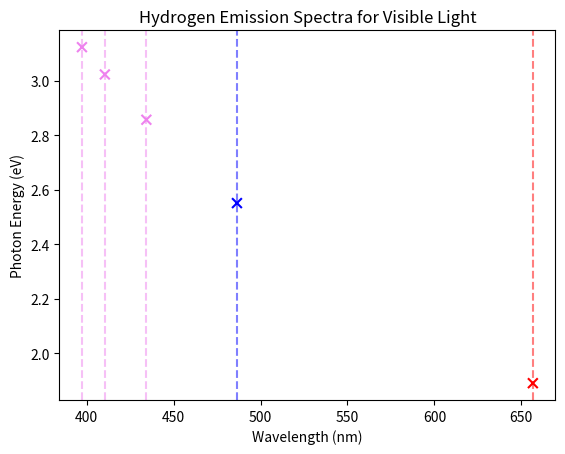

Here is the Python script that generated this plot:
#Imports
import numpy as np
import matplotlib.pyplot as plt

#Constants
me = 9.10938356e-31 #electron mass in kg
mp = 1.6726219e-27 #proton mass in kg
mn = 1.674927471e-27 #neutron mass in kg
h = 6.62607015e-34 #Planck's constant in J*s
c = 3e8 #speed of light in m/s
eV = 1.602176634e-19 #electron volt in Joules

#functions
def photon_energy(wavelength):
    global h, c
    energy = h * c / (wavelength * 1e-9) #energy in Joules
    return energy

def Joule_Ev(energy_joules):
    energy_ev = energy_joules / eV #energy in eV
    return energy_ev

def calc_wavelength_nm(n, m):
    return 91.2 * (1/m**2 - 1/n**2) ** -1

def color_wavelength(wavelength):
    if 380 <= wavelength < 450:
        return 'violet'
    elif 450 <= wavelength < 495:
        return 'blue'
    elif 495 <= wavelength < 570:
        return 'green'
    elif 570 <= wavelength < 590:
        return 'yellow'
    elif 590 <= wavelength < 620:
        return 'orange'
    elif 620 <= wavelength <= 750:
        return 'red'
    else:
        return 'invisible'

#Hydrogen spectra for visible light
wavelengths = np.array([])
for n in range(3,8):
    w = calc_wavelength_nm(n, 2)
    wavelengths = np.append(wavelengths, w)

# Calculating photon energies for the wavelengths (convert to eV)
energies = np.array([])
for w in wavelengths:
    energy_j = photon_energy(w)
    energy_ev = Joule_Ev(energy_j)
    energies = np.append(energies, energy_ev)

# Calculating colors for the wavelengths
colors = [color_wavelength(w) for w in wavelengths]

#Plotting the hydrogen emision spectra: wavelength vs photon energy
plt.scatter(wavelengths, energies, c=colors, marker='x', s=50)

#Plotting lines for hydrogen emission spectra
for w in range(len(wavelengths)):
    plt.axvline(x=wavelengths[w], color=colors[w], linestyle='--', alpha=0.5)

#Graph labels and title
plt.xlabel('Wavelength (nm)')
plt.ylabel('Photon Energy (eV)')
plt.title('Hydrogen Emission Spectra for Visible Light')
plt.show()
